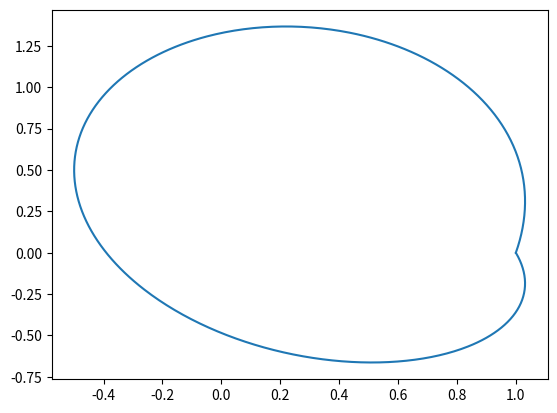

Write the Python code that produced this figure.

import matplotlib.pyplot as plt
import numpy as np

t = np.arange(0, 2 * np.pi, 0.01)

x = np.cos(t) + 0.5 * np.sin(0.5 * t)
y = np.sin(t) + 0.5 * np.sin(0.5 * t)

plt.plot(x, y)
plt.show()
